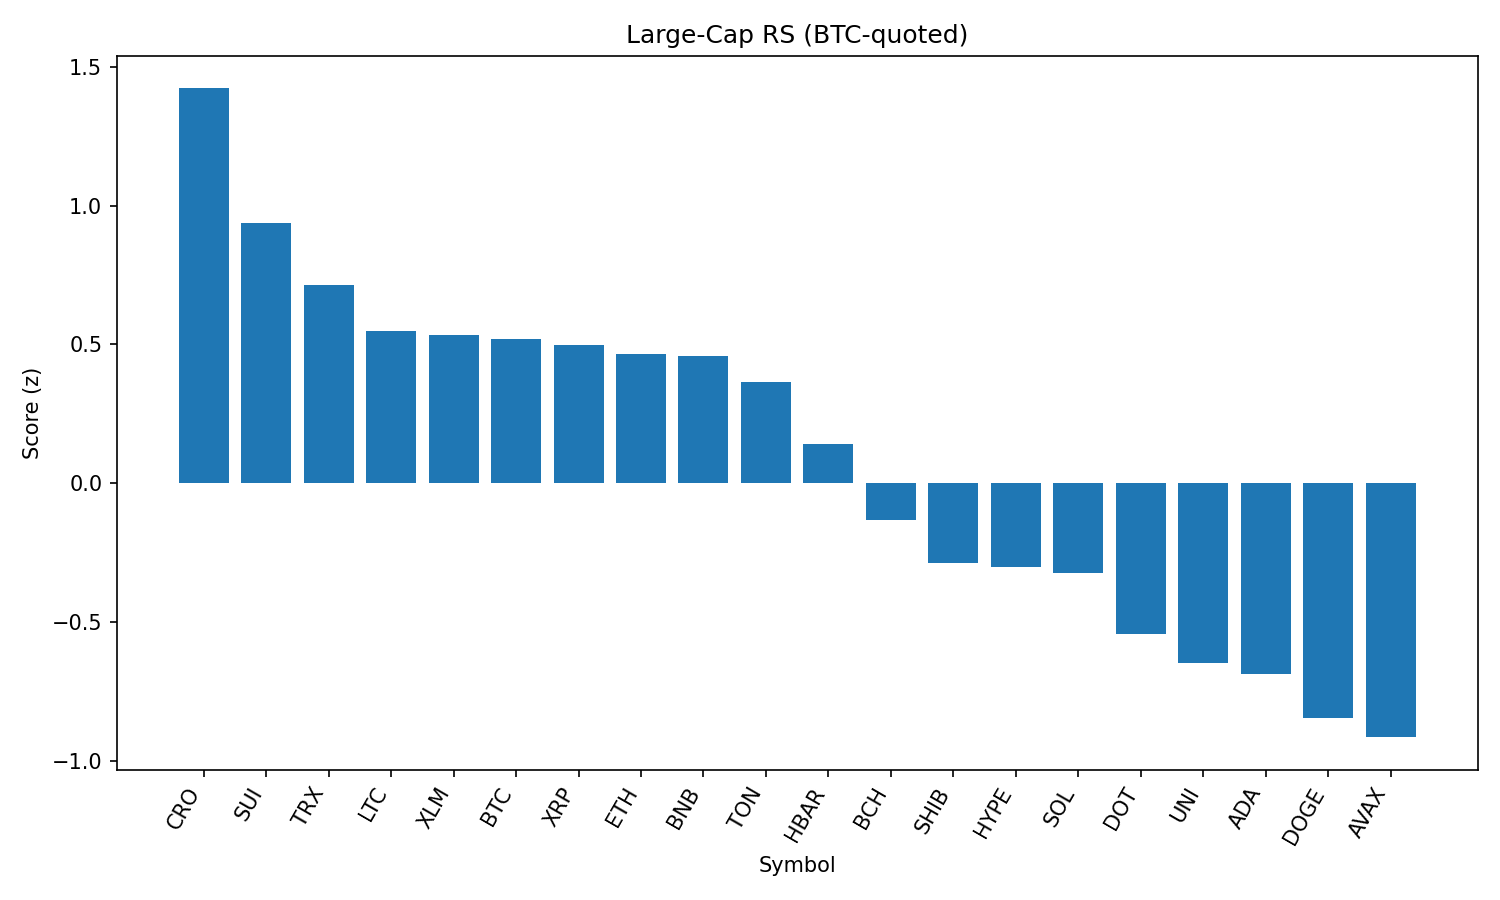

Values plotted in this chart, from the file beside it:
rank, name, symbol, price_btc, price_usd, pct_1h_btc, pct_24h_btc, pct_7d_btc, market_cap_rank, market_cap_usd, volume_usd, score
1, Cronos, CRO, 1.45e-06, 0.1598, 0.07813, 2.859, 13.55, 36, 5365404196, 57288352, 1.423
2, Sui, SUI, 3.114e-05, 3.43, 0.4295, -2.016, 1.785, 20, 12032823050, 1782958999, 0.9384
3, TRON, TRX, 3.13e-06, 0.3449, 0.2033, -1.555, 4.012, 9, 32640157017, 1591227345, 0.7145
4, Litecoin, LTC, 0.001005, 110.6, 0.1862, -1.328, -1.089, 26, 8430117699, 997655493, 0.5478
5, Stellar, XLM, 3.54e-06, 0.39, 0.07422, -0.4652, 0.3553, 17, 12222560758, 320378716, 0.5328
6, Bitcoin, BTC, 1.0, 110061, 0.0, 0.0, 0.0, 1, 2191450656200, 59106471950, 0.5213
7, XRP, XRP, 2.648e-05, 2.91, 0.01362, -0.2108, 0.8922, 3, 173325444213, 6593598390, 0.4989
8, Ethereum, ETH, 0.04026, 4430, 0.04446, -3.215, 9.37, 2, 534775823166, 43196995315, 0.4666
9, BNB, BNB, 0.007663, 843.3, 0.008686, -1.172, 4.044, 5, 117459971597, 2275837952, 0.4589
10, Toncoin, TON, 2.864e-05, 3.15, 0.01835, -1.628, 2.673, 27, 8091068340, 216085793, 0.3642
11, Hedera, HBAR, 2.13e-06, 0.2348, -0.1179, -1.536, 2.132, 22, 9950116559, 351765745, 0.1424
12, Bitcoin Cash, BCH, 0.004901, 539.4, -0.03495, -3.852, -0.7498, 21, 10740526391, 220793938, -0.1332
13, Shiba Inu, SHIB, 1.10284e-10, 1.214e-05, -0.2907, -2.43, 1.04, 29, 7149815771, 315642543, -0.2888
14, Hyperliquid, HYPE, 0.0004087, 44.99, -0.8377, 1.268, 11.81, 14, 15009670559, 531864423, -0.3031
15, Solana, SOL, 0.001709, 188.1, -0.215, -5.721, 9.19, 6, 101679899441, 10656259327, -0.3242
16, Polkadot, DOT, 3.439e-05, 3.78, -0.3841, -3.721, 3.037, 34, 5760489713, 429947321, -0.5447
17, Uniswap, UNI, 8.862e-05, 9.75, -0.1851, -5.8, -1.2, 33, 5852664061, 581846343, -0.6483
18, Cardano, ADA, 7.62e-06, 0.8376, -0.2691, -4.171, -5.061, 11, 30530701141, 2247285885, -0.6877
19, Dogecoin, DOGE, 1.91e-06, 0.2104, -0.4643, -4.544, 0.9808, 10, 31698276697, 2976968663, -0.8468
20, Avalanche, AVAX, 0.0002117, 23.3, -0.5832, -4.682, 5.269, 23, 9837812651, 833469415, -0.9156
21, Chainlink, LINK, 0.0002104, 23.15, -0.7783, -8.882, -0.3992, 13, 15699016979, 1863519427, -1.977
